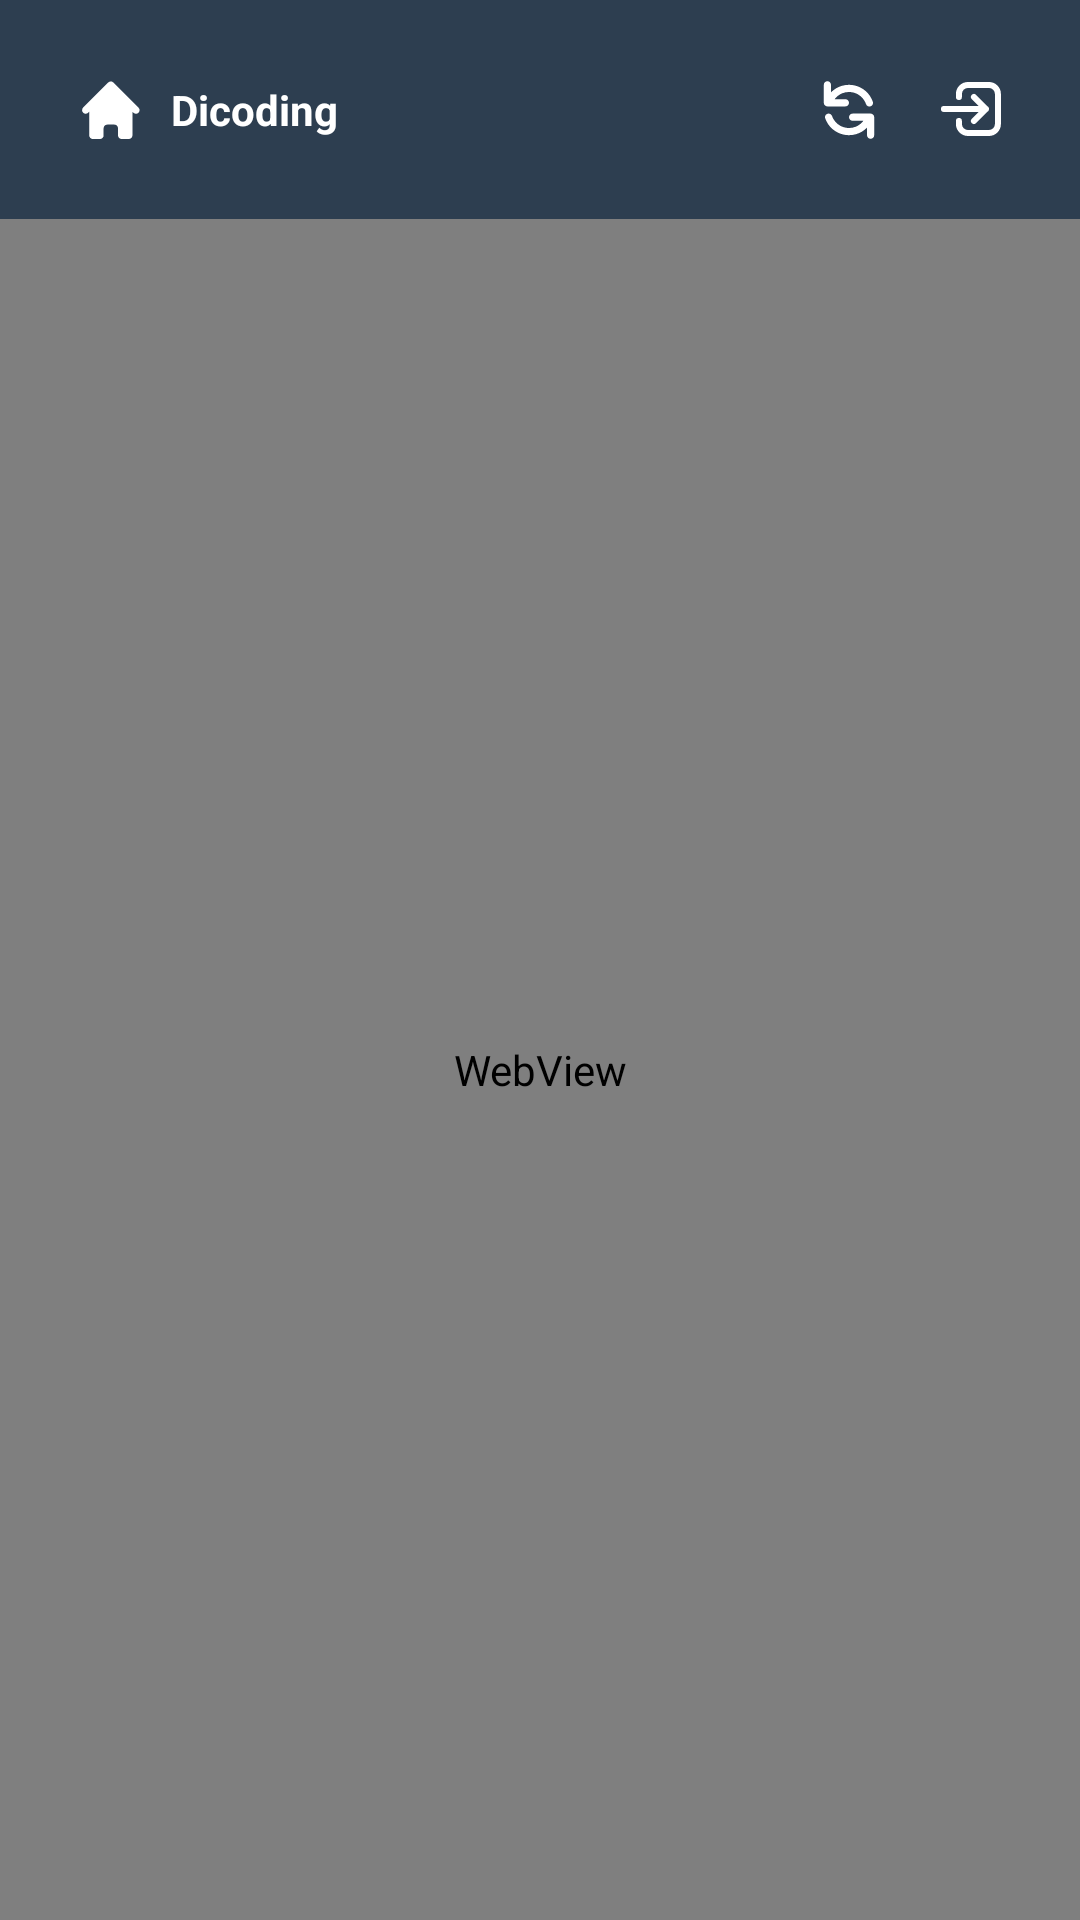

Reconstruct the res/layout file that produces this screen, plus the resources it refers to.
<!-- AndroidManifest.xml: application theme Theme.Dicoding -->
<!-- res/layout/activity_main.xml -->
<?xml version="1.0" encoding="utf-8"?>
<LinearLayout
    xmlns:android="http://schemas.android.com/apk/res/android"
    xmlns:app="http://schemas.android.com/apk/res-auto"
    xmlns:tools="http://schemas.android.com/tools"
    android:layout_width="match_parent"
    android:layout_height="match_parent"
    tools:context=".MainActivity"
    android:orientation="vertical">

    <androidx.constraintlayout.widget.ConstraintLayout
        android:layout_width="match_parent"
        android:layout_height="wrap_content"
        android:background="@color/blue"
        android:padding="24dp">

        <TextView
            android:id="@+id/tv_title"
            android:layout_width="wrap_content"
            android:layout_height="wrap_content"
            android:layout_marginStart="8dp"
            android:text="@string/app_name"
            android:textColor="@android:color/white"
            android:textStyle="bold"
            android:clickable="true"
            android:focusable="true"
            app:layout_constraintBottom_toBottomOf="@+id/ib_home"
            app:layout_constraintStart_toEndOf="@+id/ib_home"
            app:layout_constraintTop_toTopOf="@+id/ib_home" />

        <ImageButton
            android:id="@+id/ib_home"
            android:layout_width="wrap_content"
            android:layout_height="wrap_content"
            android:background="@android:color/transparent"
            android:contentDescription="@string/cd_home"
            android:src="@drawable/ic_home"
            app:layout_constraintBottom_toBottomOf="parent"
            app:layout_constraintStart_toStartOf="parent"
            app:layout_constraintTop_toTopOf="parent" />

        <ImageButton
            android:id="@+id/ib_refresh"
            android:layout_width="wrap_content"
            android:layout_height="wrap_content"
            android:layout_marginEnd="16dp"
            android:background="@android:color/transparent"
            android:contentDescription="@string/cd_refresh"
            android:src="@drawable/ic_refresh"
            app:layout_constraintBottom_toBottomOf="@+id/ib_webpage"
            app:layout_constraintEnd_toStartOf="@+id/ib_webpage"
            app:layout_constraintTop_toTopOf="@+id/ib_webpage" />

        <ImageButton
            android:id="@+id/ib_webpage"
            android:layout_width="wrap_content"
            android:layout_height="wrap_content"
            android:background="@android:color/transparent"
            android:src="@drawable/ic_exit"
            app:layout_constraintBottom_toBottomOf="parent"
            app:layout_constraintEnd_toEndOf="parent"
            app:layout_constraintTop_toTopOf="parent"
            android:contentDescription="@string/cd_webpage" />
    </androidx.constraintlayout.widget.ConstraintLayout>

    <WebView
        android:id="@+id/web_view"
        android:layout_width="match_parent"
        android:layout_height="match_parent"
        android:overScrollMode="never"/>
</LinearLayout>
<!-- resources referenced by this layout -->
<resources>
  <color name="blue">#2D3E50</color>
  <!-- drawable ic_exit (drawable) -->
  <?xml version="1.0" encoding="utf-8"?>
  <vector xmlns:android="http://schemas.android.com/apk/res/android"
      android:width="25dp"
      android:height="25dp"
      android:viewportWidth="25"
      android:viewportHeight="25">
      <path
          android:strokeColor="#FFF"
          android:strokeWidth="2"
          android:strokeLineCap="round"
          android:strokeLineJoin="round"
          android:pathData="M8.64 8.33v-1c0-0.8 0.32-1.56 0.88-2.12c0.57-0.56 1.33-0.88 2.12-0.88h7c0.8 0 1.56 0.32 2.13 0.88c0.56 0.56 0.87 1.32 0.87 2.12v10c0 0.8-0.31 1.56-0.87 2.12c-0.57 0.56-1.33 0.88-2.13 0.88h-7c-0.8 0-1.55-0.32-2.12-0.88c-0.56-0.56-0.88-1.32-0.88-2.12v-1m5-8l4 4l-4-4zm4 4l-4 4l4-4zm0 0h-14h14z"/>
  </vector>
  <!-- drawable ic_home (drawable) -->
  <vector xmlns:android="http://schemas.android.com/apk/res/android"
      android:width="25dp"
      android:height="25dp"
      android:viewportWidth="25"
      android:viewportHeight="25">
      <path
          android:fillColor="#FFF"
          android:pathData="M13.79 3.49c-0.23-0.23-0.53-0.35-0.85-0.35c-0.32 0-0.62 0.12-0.85 0.35l-8.4 8.4c-0.22 0.22-0.34 0.53-0.33 0.84c0 0.32 0.13 0.62 0.35 0.84c0.22 0.22 0.52 0.35 0.84 0.35c0.31 0 0.61-0.12 0.84-0.34l0.35-0.35v7.9c0 0.32 0.13 0.63 0.35 0.85c0.23 0.23 0.53 0.36 0.85 0.36h2.4c0.32 0 0.63-0.13 0.85-0.36c0.23-0.22 0.35-0.53 0.35-0.84v-2.4c0-0.32 0.13-0.63 0.35-0.85c0.23-0.23 0.53-0.35 0.85-0.35h2.4c0.32 0 0.63 0.12 0.85 0.35c0.23 0.22 0.35 0.53 0.35 0.85v2.4c0 0.31 0.13 0.62 0.35 0.84c0.23 0.23 0.53 0.36 0.85 0.36h2.4c0.32 0 0.63-0.13 0.85-0.36c0.23-0.22 0.35-0.53 0.35-0.84v-7.9l0.35 0.34c0.23 0.22 0.53 0.34 0.85 0.34c0.31 0 0.61-0.13 0.84-0.35c0.22-0.22 0.34-0.52 0.35-0.84c0-0.31-0.12-0.62-0.34-0.84l-8.4-8.4z"/>
  </vector>
  <string name="app_name">Dicoding</string>
  <string name="cd_home">Beranda</string>
  <string name="cd_refresh">Segarkan laman</string>
  <string name="cd_webpage">Buka di peramban</string>
  <style name="Theme.Dicoding" parent="Theme.MaterialComponents.DayNight.NoActionBar">
          
          <item name="colorPrimary">@color/blue</item>
          <item name="colorPrimaryVariant">@color/blue</item>
          <item name="colorOnPrimary">@color/white</item>
          
          <item name="colorSecondary">@color/blue</item>
          <item name="colorSecondaryVariant">@color/blue</item>
          <item name="colorOnSecondary">@color/black</item>
          
          <item name="android:statusBarColor" tools:targetApi="l">?attr/colorPrimaryVariant</item>
          
      </style>
  <color name="white">#FFFFFF</color>
  <color name="black">#000000</color>
</resources>
